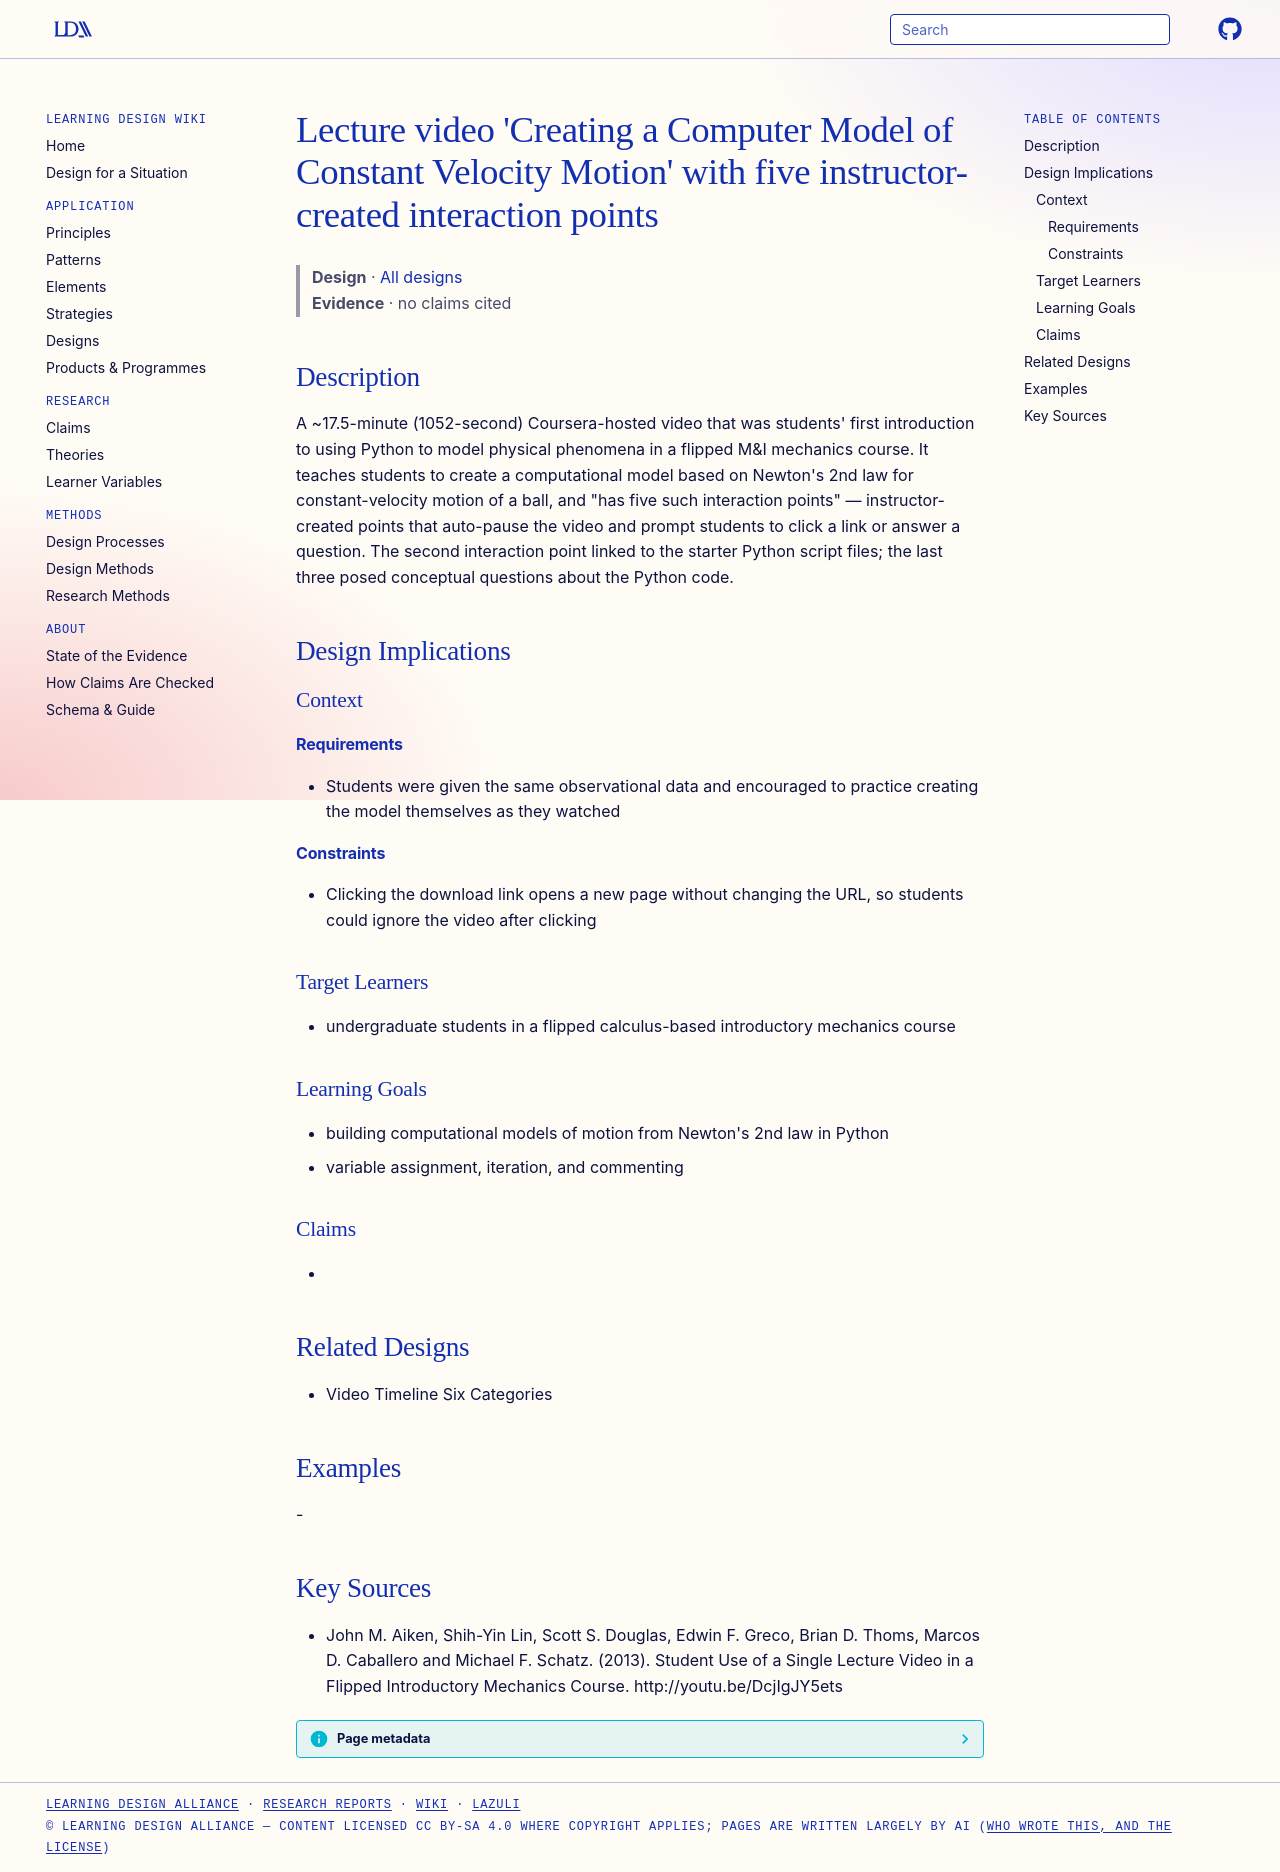

repository: Learning-Design-Alliance/learning-wiki · page: designs/creating-computer-model-constant-velocity-video/index.html · generator: mkdocs

---
type: design
id: creating-computer-model-constant-velocity-video
title: "Lecture video 'Creating a Computer Model of Constant Velocity Motion' with five instructor-created interaction points"
description: "A ~17.5-minute (1052-second) Coursera-hosted video that was students' first introduction to using Python to model physical phenomena in a flipped M&I mechanics course."
status: review
generated:
  by: "process:settle-candidates"
  at: 2026-11-17
sources:
  - id: john-m-aiken-2013
    resource: "http://youtu.be/DcjIgJY5ets"
    title: "John M. Aiken, Shih-Yin Lin, Scott S. Douglas, Edwin F. Greco, Brian D. Thoms, Marcos D. Caballero and Michael F. Schatz. (2013). Student Use of a Single Lecture Video in a Flipped Introductory Mechanics Course. http://youtu.be/DcjIgJY5ets"
    author: John M. Aiken, Shih-Yin Lin, Scott S. Douglas, Edwin F. Greco, Brian D. Thoms, Marcos D. Caballero and Michael F. Schatz
---

# Lecture video 'Creating a Computer Model of Constant Velocity Motion' with five instructor-created interaction points

> **Design** · [All designs](index.md)
> **Evidence** · no claims cited

## Description
A ~17.5-minute (1052-second) Coursera-hosted video that was students' first introduction to using Python to model physical phenomena in a flipped M&I mechanics course. It teaches students to create a computational model based on Newton's 2nd law for constant-velocity motion of a ball, and "has five such interaction points" — instructor-created points that auto-pause the video and prompt students to click a link or answer a question. The second interaction point linked to the starter Python script files; the last three posed conceptual questions about the Python code.

## Design Implications

### Context
#### Requirements
- Students were given the same observational data and encouraged to practice creating the model themselves as they watched
#### Constraints
- Clicking the download link opens a new page without changing the URL, so students could ignore the video after clicking

### Target Learners
- undergraduate students in a flipped calculus-based introductory mechanics course

### Learning Goals
- building computational models of motion from Newton's 2nd law in Python
- variable assignment, iteration, and commenting

### Claims
- 

## Related Designs
- Video Timeline Six Categories

## Examples
-

## Key Sources
- John M. Aiken, Shih-Yin Lin, Scott S. Douglas, Edwin F. Greco, Brian D. Thoms, Marcos D. Caballero and Michael F. Schatz. (2013). Student Use of a Single Lecture Video in a Flipped Introductory Mechanics Course. http://youtu.be/DcjIgJY5ets
